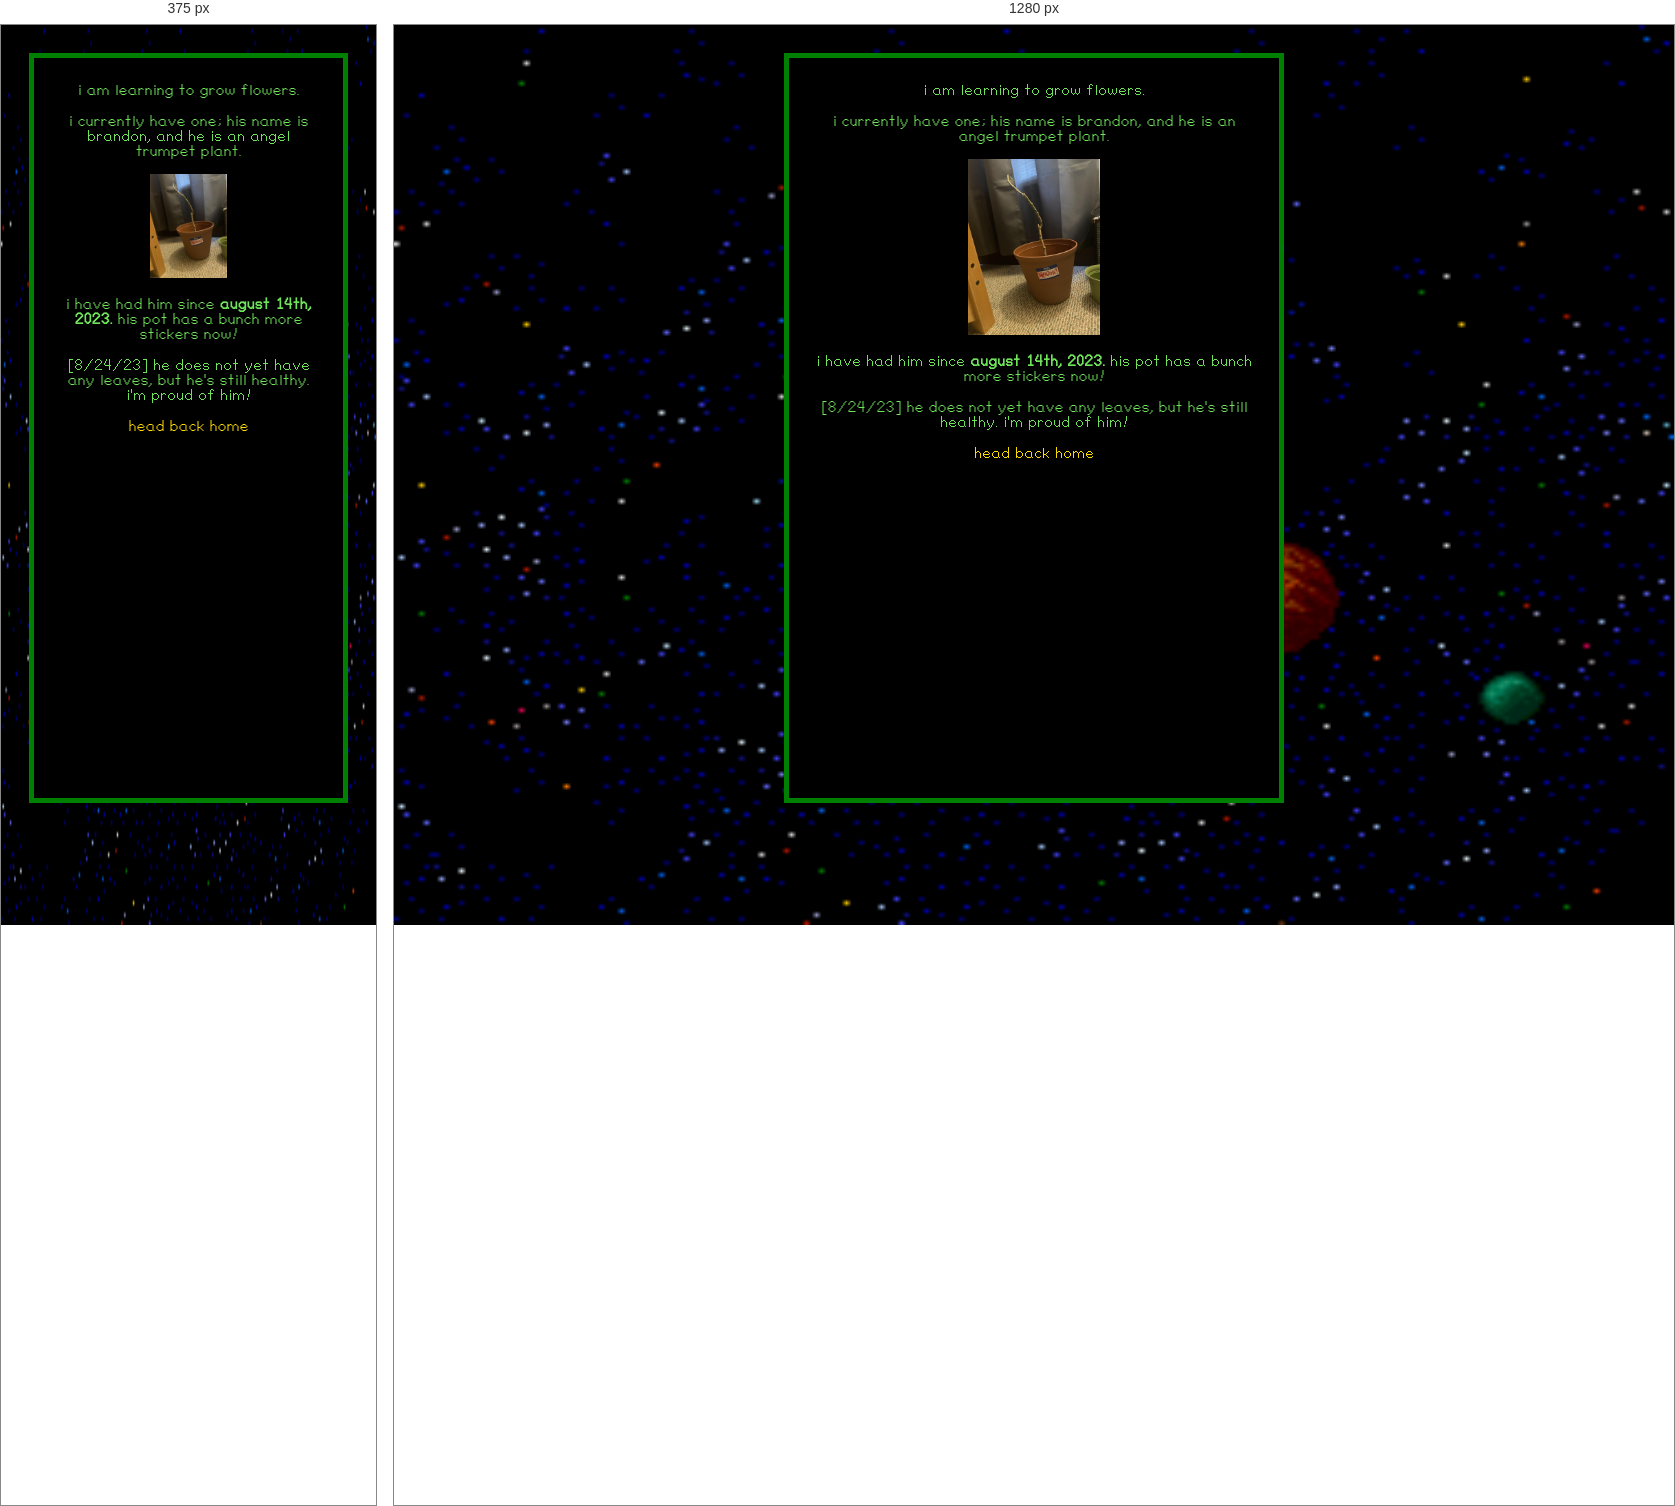
Rendered at 375 px and 1280 px, left to right.

<!-- file: flowers.html -->
<!DOCTYPE html>
<html>
  <head>
  
    <meta charset="UTF-8">
    
    <meta name="viewport" content="width=device-width, initial-scale=1.0">
      <title>flowers</title>
      <link rel="stylesheet" href="/style.css">
  </head>
  
<body class="bodybackground">
<link rel="stylesheet" href="/style.css">
<font color="#6FE35A">       


      <div class="flex"> 
      <div class="centerbar">     
      <div class="basiic">
i am learning to grow flowers. 
<p>i currently have one; his name is brandon, and he is an angel trumpet plant.
<br><br><img src="/images/baby_bee.jpg" class="resizehalf">
<p>i have had him since <b>august 14th, 2023.</b> his pot has a bunch more stickers now!

<p>[8/24/23] he does not yet have any leaves, but he's still healthy. i'm proud of him!
 
                           <p> <a href="/">head back home</a></p>


      
 </div>        
         </div>

 
       
         

    
    </body>
</html>


/* @media block from style.css */
@media screen and (max-width: 800px) {
  .leftcolumn, .rightcolumn {
    width: 100%;
    padding: 0;
  } 
}